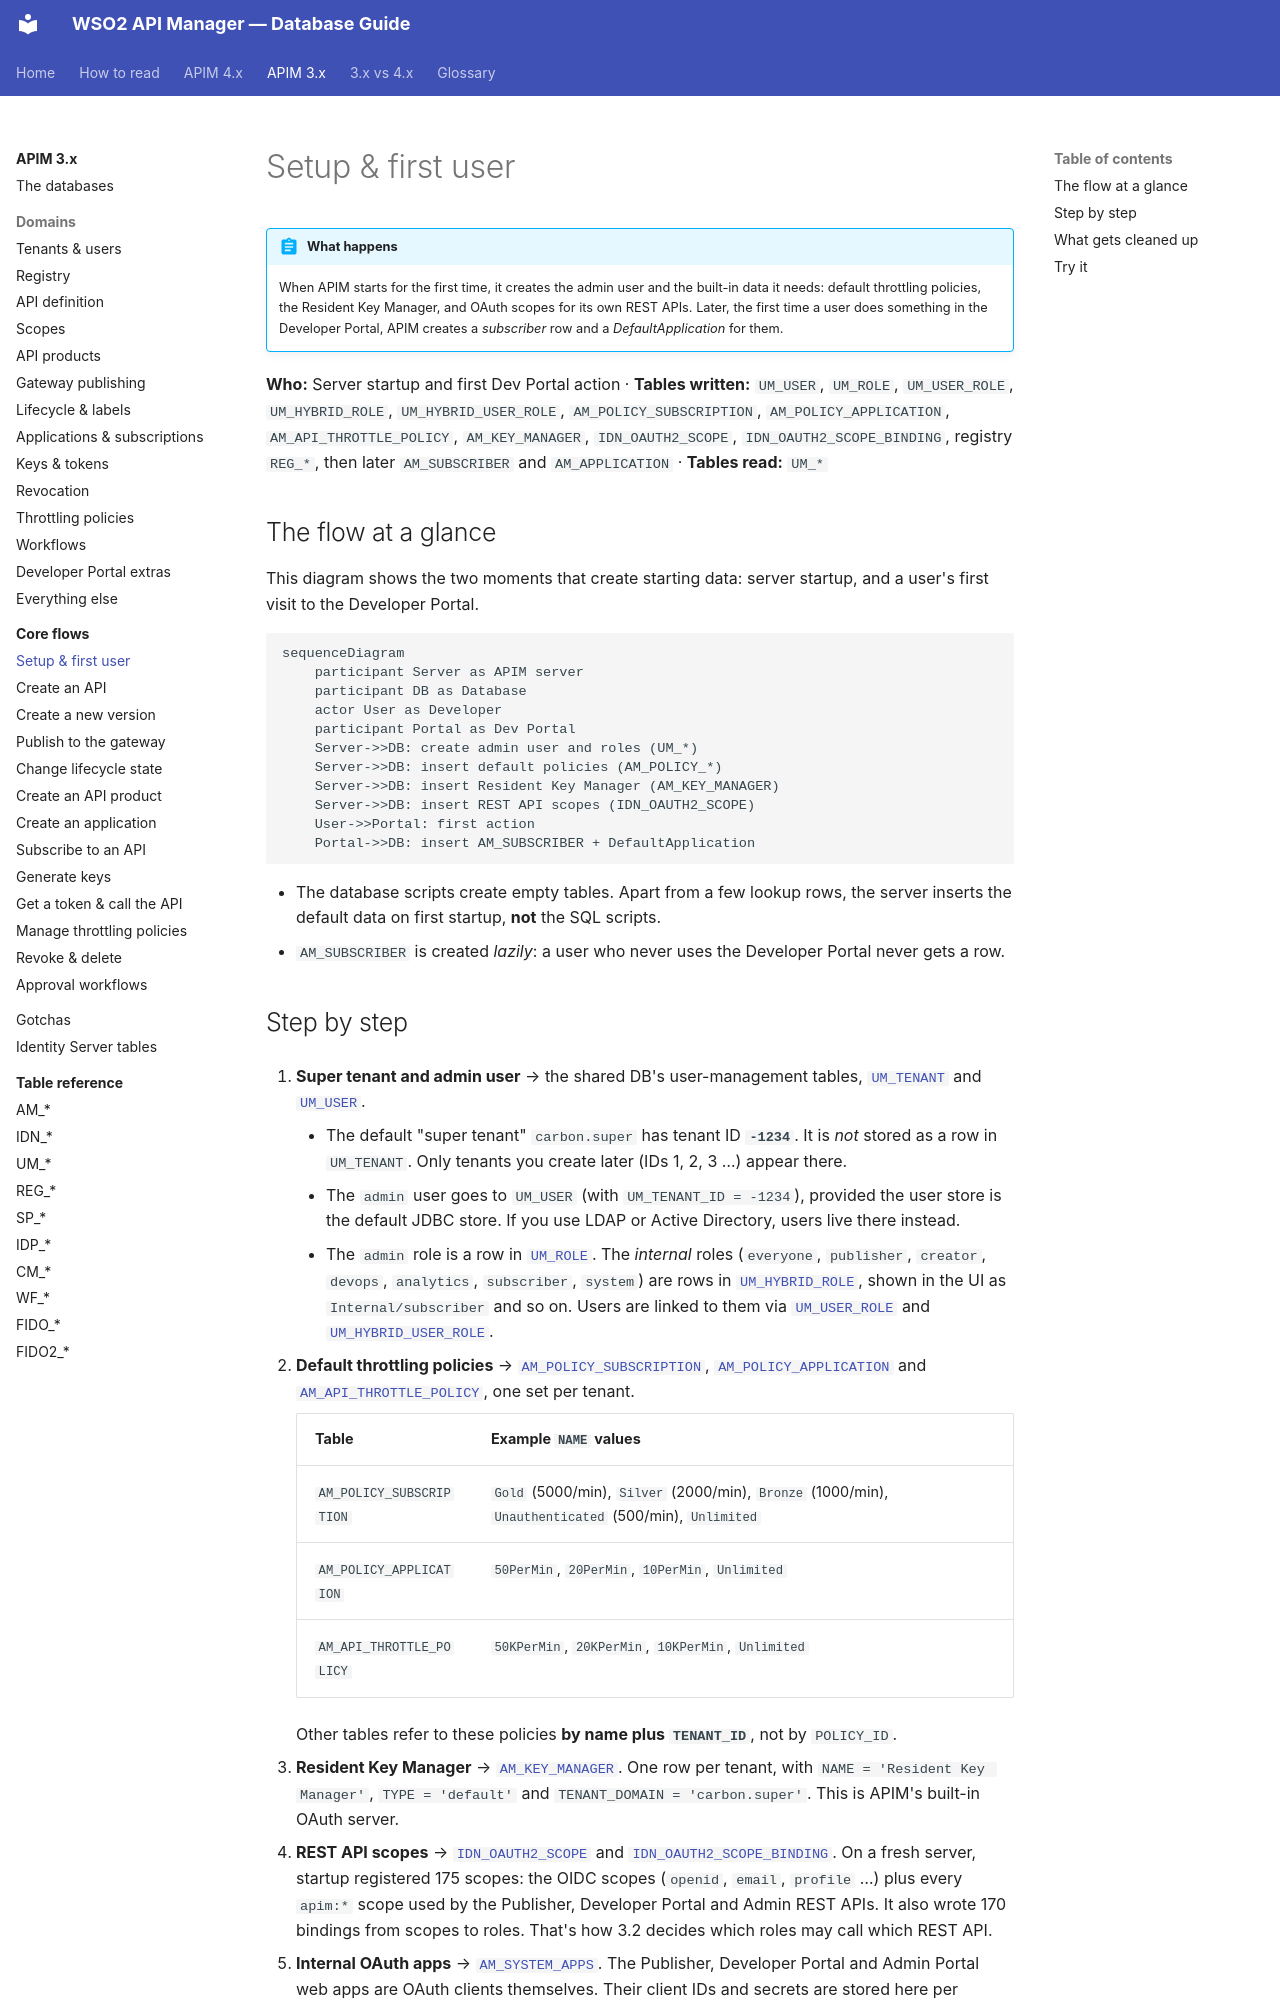

repository: SaviNimz/apim-db-docs · page: apim-3/flows/01-bootstrap/index.html · generator: mkdocs

# Setup & first user

!!! abstract "What happens"
    When APIM starts for the first time, it creates the admin user and the built-in data it needs: default throttling policies, the Resident Key Manager, and OAuth scopes for its own REST APIs. Later, the first time a user does something in the Developer Portal, APIM creates a *subscriber* row and a *DefaultApplication* for them.

**Who:** Server startup and first Dev Portal action · **Tables written:** `UM_USER`, `UM_ROLE`, `UM_USER_ROLE`, `UM_HYBRID_ROLE`, `UM_HYBRID_USER_ROLE`, `AM_POLICY_SUBSCRIPTION`, `AM_POLICY_APPLICATION`, `AM_API_THROTTLE_POLICY`, `AM_KEY_MANAGER`, `IDN_OAUTH2_SCOPE`, `IDN_OAUTH2_SCOPE_BINDING`, registry `REG_*`, then later `AM_SUBSCRIBER` and `AM_APPLICATION` · **Tables read:** `UM_*`

## The flow at a glance

This diagram shows the two moments that create starting data: server startup, and a user's first visit to the Developer Portal.

```mermaid
sequenceDiagram
    participant Server as APIM server
    participant DB as Database
    actor User as Developer
    participant Portal as Dev Portal
    Server->>DB: create admin user and roles (UM_*)
    Server->>DB: insert default policies (AM_POLICY_*)
    Server->>DB: insert Resident Key Manager (AM_KEY_MANAGER)
    Server->>DB: insert REST API scopes (IDN_OAUTH2_SCOPE)
    User->>Portal: first action
    Portal->>DB: insert AM_SUBSCRIBER + DefaultApplication
```

- The database scripts create empty tables. Apart from a few lookup rows, the server inserts the default data on first startup, **not** the SQL scripts.
- `AM_SUBSCRIBER` is created *lazily*: a user who never uses the Developer Portal never gets a row.
